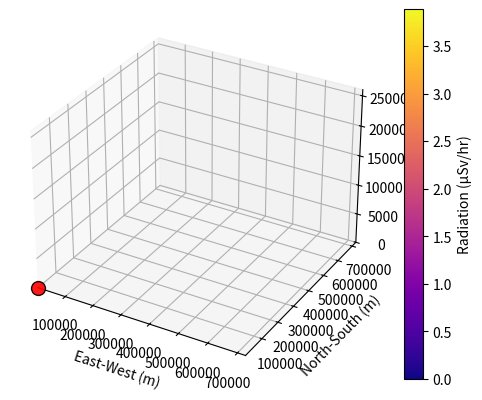

Recreate this plot in Python.
import numpy as np
import matplotlib.pyplot as plt
from mpl_toolkits.mplot3d import Axes3D
import matplotlib.cm as cm
import matplotlib.colors as mcolors
from matplotlib.animation import FuncAnimation
import json

dt = 1 #seconds
t_max = 6*60*60 #6 hours
h = 8500 #scale height/H
v0 = 8.0

time = np.arange(0, t_max, dt)
altitude = np.zeros_like(time, dtype = float)

for i in range(1, len(time)):
    v = v0*np.exp(-altitude[i-1]/h)
    altitude[i] = altitude[i-1] + v*dt

    if altitude[i] > 30000:
        altitude = altitude[:i]
        time = time[:i]
        break

#radiation vs. altitude measurement model

R0 = 0.12   # µSv/hr at ground level in UAE
Hr = 7000
lat_factor = 0.85
z_max = 17000    #pfotzer maximum altitude (in m)
true_radiation = lat_factor*R0*np.exp(altitude/Hr)*(altitude/z_max)*np.exp(1-altitude/z_max)
noise = np.random.normal(0, 0.05, size = len(true_radiation))
measured_radiation = np.clip(true_radiation + noise, 0, None)

#3d factors (wind)
wind_speed = 10 + 0.002*altitude #in m/s
wind_direction = np.pi/4 #pi/4 rad or 45 degrees

x = np.cumsum(wind_speed*np.cos(wind_direction)*dt)
y = np.cumsum(wind_speed*np.sin(wind_direction)*dt)
z = altitude



#graphing in 3d
fig = plt.figure()
ax = fig.add_subplot(111, projection='3d')
ax.set_xlim(min(x), max(x))
ax.set_ylim(min(y), max(y))
ax.set_zlim(0, max(z))

ax.set_xlabel("East-West (m)")
ax.set_ylabel("North-South (m)")
ax.set_zlabel("Altitude (m)")

balloon, = ax.plot(
    [], [], [],
    marker = 'o',
    markersize = 10,
    color = 'red',
    alpha = 0.9,
    markeredgecolor = 'black'
)

tether, = ax.plot(
    [], [], [],
    color = 'gray',
    linewidth = 1,
    alpha = 0.6
)

norm = mcolors.Normalize(
    vmin = np.min(measured_radiation),
    vmax = np.max(measured_radiation)
)

sc = ax.scatter(
    [], [], [],
    c = [],
    cmap = 'plasma',
    norm = norm,
    s = 8
                )

sc.set_alpha(1.0)
balloon.set_data([x[0]], [y[0]])
balloon.set_3d_properties([z[0]])

def update(frame):
    sc._offsets3d = (
        x[:frame],
        y[:frame],
        z[:frame]
    )
    sc.set_array(measured_radiation[:frame])
    sc.set_clim(norm.vmin, norm.vmax)

    balloon.set_data([x[frame]], [y[frame]])
    balloon.set_3d_properties([z[frame]])
    tether.set_data([x[frame], x[frame]], [y[frame], y[frame]])
    tether.set_3d_properties([0, z[frame]])

    return sc, balloon, tether

ani = FuncAnimation(
    fig,
    update,
    frames = range(1, len(z), 10),
    interval = 20,
    blit = False,
    repeat = False
)
cmap = cm.plasma
norm = mcolors.Normalize(vmin = min(measured_radiation), vmax = max(measured_radiation))
sm = cm.ScalarMappable(cmap = cmap, norm = norm)
sm.set_array([])
cbar = plt.colorbar(sm, ax = ax)
cbar.set_label("Radiation (µSv/hr)")

plt.show()





#data export
flight_data = []
for i in range(len(z)):
    flight_data.append({
        "x": float(x[i]),
        "y": float(y[i]),
        "z": float(z[i]),
        "radiation": float(measured_radiation[i]),
        "wind": float(wind_speed[i])
    })

with open("balloon_flight.json", "w") as f:
    json.dump(flight_data, f)

print("Saved balloon_flight.json")
